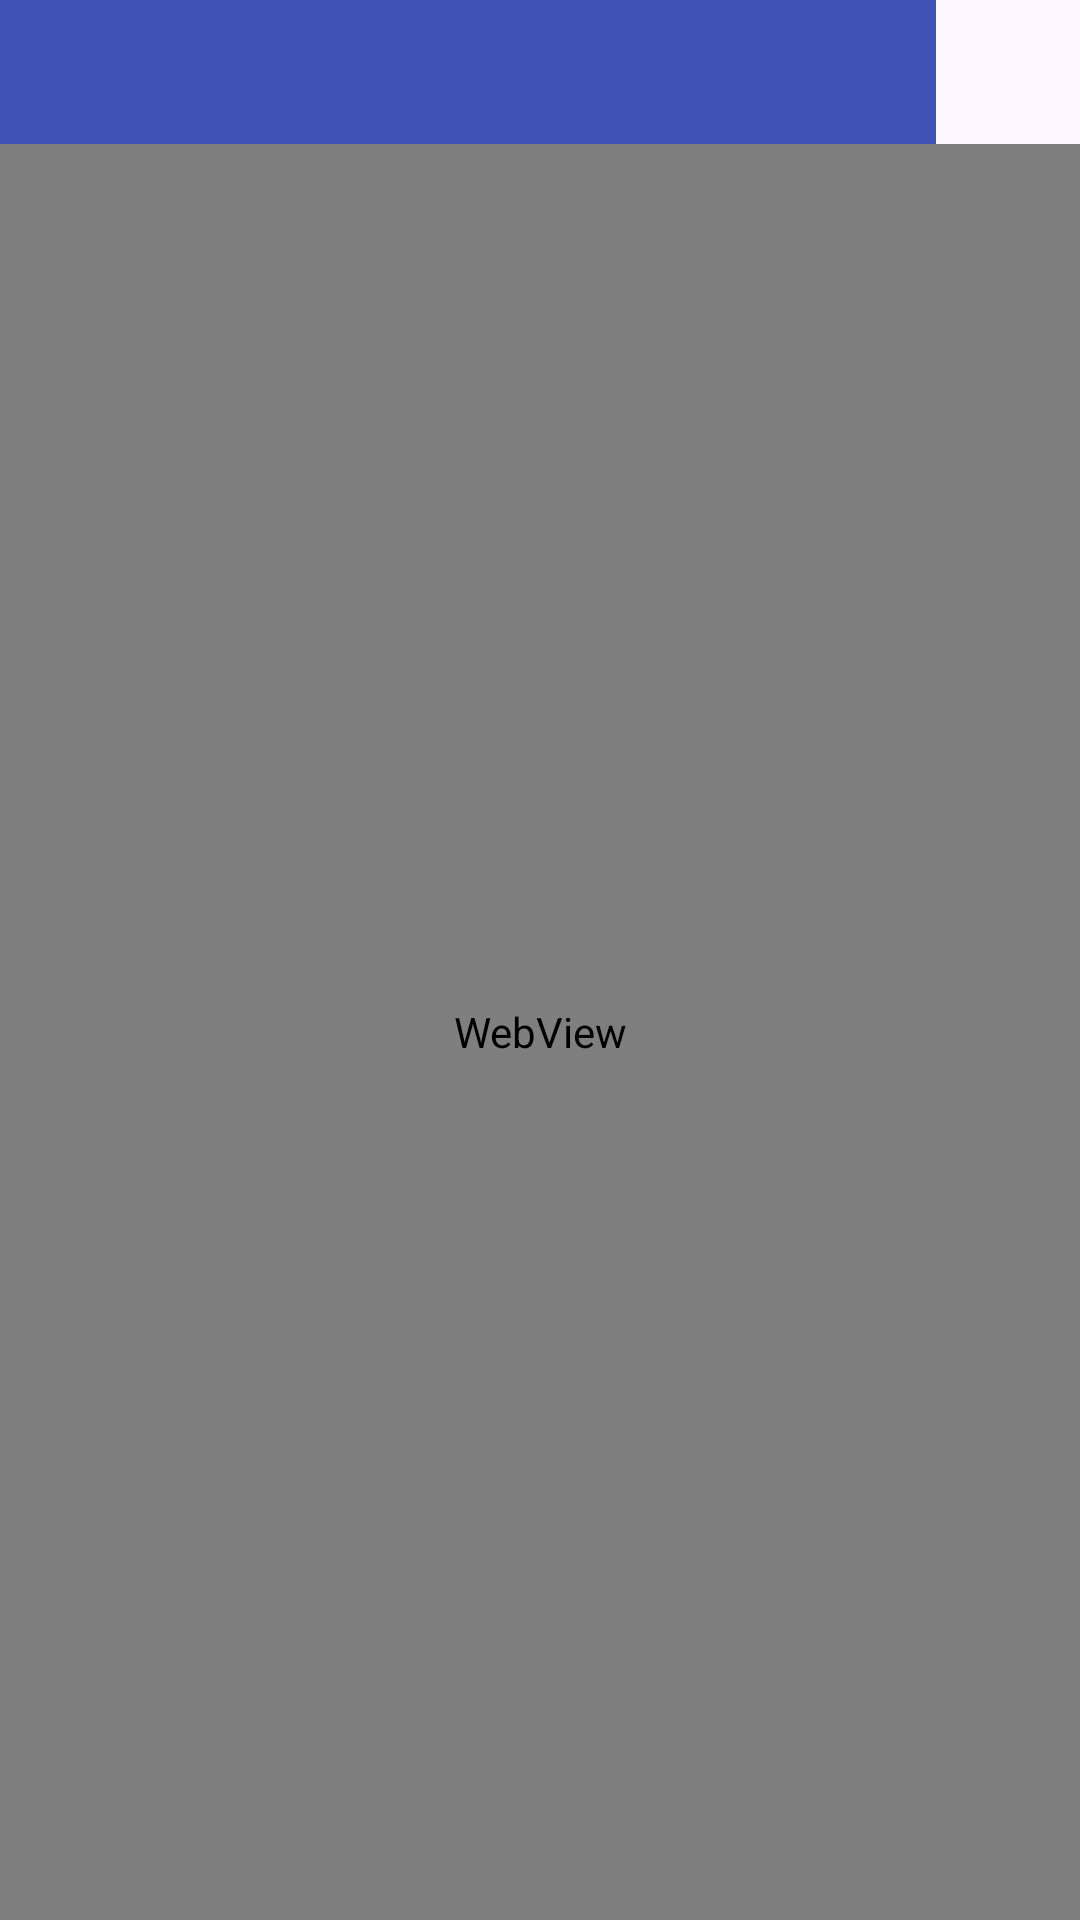

Produce the Android XML layout that renders to this screen, including the resource entries it uses.
<!-- AndroidManifest.xml: application theme Theme.FutureCampus -->
<!-- res/layout/view_web_browser.xml -->
<?xml version="1.0" encoding="utf-8"?>
<RelativeLayout xmlns:android="http://schemas.android.com/apk/res/android"
    xmlns:app="http://schemas.android.com/apk/res-auto"
    android:layout_width="match_parent"
    android:layout_height="match_parent">

    
    <LinearLayout
        android:id="@+id/tab_bar"
        android:layout_width="match_parent"
        android:layout_height="wrap_content"
        android:orientation="horizontal">

        <com.google.android.material.tabs.TabLayout
            android:id="@+id/tab_layout"
            android:layout_width="0dp"
            android:layout_height="wrap_content"
            android:layout_weight="1"
            android:background="@color/colorPrimary"
            app:tabTextColor="@android:color/white"
            app:tabSelectedTextColor="@android:color/white"
            app:tabIndicatorColor="@android:color/white"
            app:tabIndicatorHeight="2dp"
            app:tabMode="fixed"
            app:tabGravity="fill" />

        <ImageView
            android:id="@+id/add_tab_button"
            android:layout_width="48dp"
            android:layout_height="48dp"
            android:src="@android:color/transparent"
            android:contentDescription="添加新标签页"
            android:background="?attr/selectableItemBackgroundBorderless"
            android:scaleType="center" />

    </LinearLayout>

    <android.webkit.WebView
        android:id="@+id/web_view"
        android:layout_width="match_parent"
        android:layout_height="match_parent"
        android:layout_below="@+id/tab_bar"/>

</RelativeLayout>
<!-- resources referenced by this layout -->
<resources>
  <color name="colorPrimary">#3F51B5</color>
  <style name="Theme.FutureCampus" parent="Base.Theme.FutureCampus" />
  <style name="Base.Theme.FutureCampus" parent="Theme.Material3.DayNight.NoActionBar">
          
          
      </style>
</resources>
